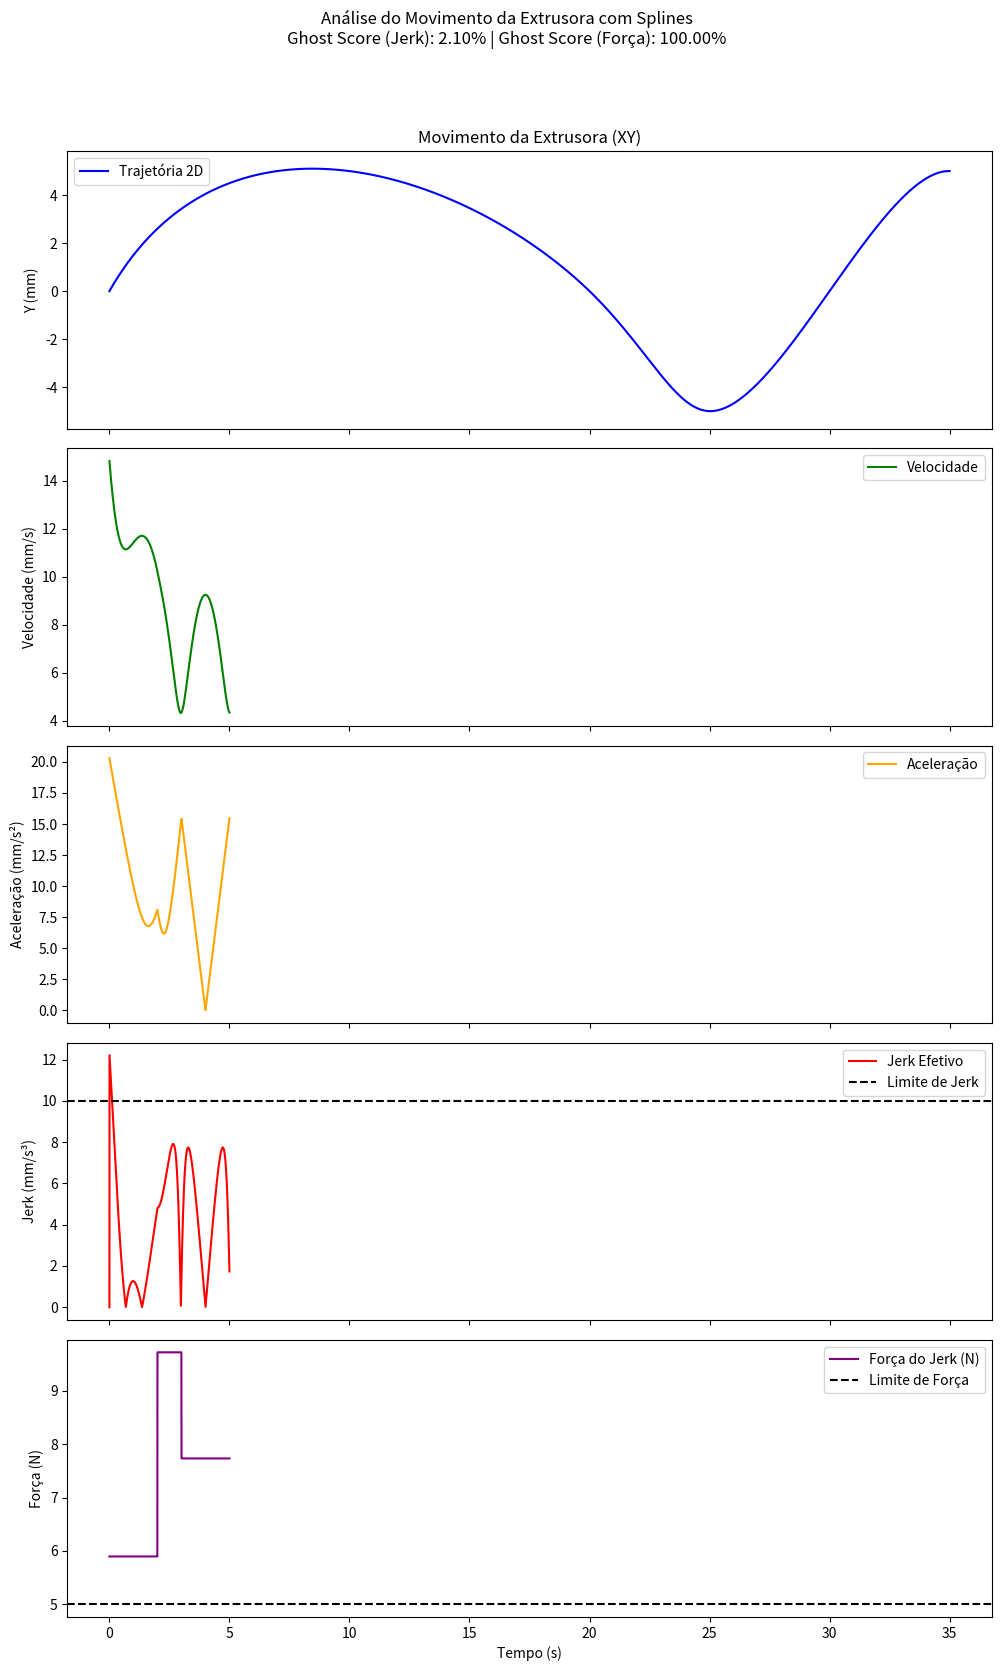

Generate this figure with matplotlib:
# Extrusora 3D com Splines Suavizadas (2D)
# Projeto de Matemática Computacional
# Objetivo: Suavizar o movimento da extrusora em 2D usando splines cúbicas e analisar jerk e forças envolvidas

import numpy as np  # Biblioteca para operações matemáticas e vetoriais
import matplotlib.pyplot as plt  # Biblioteca para gerar gráficos
from scipy.interpolate import CubicSpline  # Para gerar splines cúbicas

# -------------------------------
# 1. CONFIGURAÇÕES INICIAIS
# -------------------------------
massa = 0.5  # massa da extrusora (kg)
tempo_total = 5.0  # tempo total da simulação (s)
num_pontos = 6  # número de pontos de controle no caminho
jerk_limite = 10  # limite de jerk em mm/s³ (modelo inspirado no Marlin)
forca_jerk_limite = 5  # limite de força associada ao jerk (Newtons)

# Define os pontos de controle (tempo e posições X e Y)
t = np.linspace(0, tempo_total, num_pontos)  # tempo dos pontos de controle
x = np.array([0, 10, 20, 25, 30, 35])  # coordenadas X dos pontos de controle
y = np.array([0, 5, 0, -5, 0, 5])  # coordenadas Y dos pontos de controle

# -------------------------------
# 2. SPLINES CÚBICAS PARA X(t) E Y(t)
# -------------------------------
spline_x = CubicSpline(t, x)  # spline cúbica que modela X em função do tempo
spline_y = CubicSpline(t, y)  # spline cúbica que modela Y em função do tempo
t_fino = np.linspace(0, tempo_total, 1000)  # vetor de tempo com mais pontos para suavidade

# Avalia as posições ao longo do tempo
x_fino = spline_x(t_fino)  # posição X suavizada
y_fino = spline_y(t_fino)  # posição Y suavizada

# Calcula derivadas para obter velocidade, aceleração e jerk
vx = spline_x.derivative(1)(t_fino)  # velocidade em X
vy = spline_y.derivative(1)(t_fino)  # velocidade em Y
vel = np.sqrt(vx**2 + vy**2)  # módulo da velocidade

ax = spline_x.derivative(2)(t_fino)  # aceleração em X
ay = spline_y.derivative(2)(t_fino)  # aceleração em Y
acel = np.sqrt(ax**2 + ay**2)  # módulo da aceleração

jx = spline_x.derivative(3)(t_fino)  # jerk em X
jy = spline_y.derivative(3)(t_fino)  # jerk em Y
jerk = np.sqrt(jx**2 + jy**2)  # módulo do jerk

# -------------------------------
# 3. GHOST SCORE BASEADO NO JERK LIMITE
# -------------------------------
delta_v = np.abs(np.diff(vel))  # variação da velocidade entre dois pontos
jerk_efetivo = delta_v / np.diff(t_fino)  # jerk efetivo (mudança de vel. / tempo)
jerk_efetivo = np.concatenate([[0], jerk_efetivo])  # adiciona zero no início para manter tamanho

# Verifica onde o jerk efetivo excede o limite configurado
excede_limite = jerk_efetivo > jerk_limite

# Força associada ao jerk (massa * jerk)
forca_jerk = massa * jerk  # newtons
excede_forca = forca_jerk > forca_jerk_limite

# Scores de risco
ghost_score = np.sum(excede_limite) / len(jerk_efetivo) * 100  # % com jerk acima do limite
forca_ghost_score = np.sum(excede_forca) / len(forca_jerk) * 100  # % com força jerk acima do limite

# -------------------------------
# 4. PLOTAGEM DOS RESULTADOS
# -------------------------------
fig, axs = plt.subplots(5, 1, figsize=(10, 17), sharex=True)  # cria 5 gráficos empilhados

# Gráfico da trajetória XY
axs[0].plot(x_fino, y_fino, label="Trajetória 2D", color="blue")
axs[0].set_ylabel("Y (mm)")
axs[0].set_title("Movimento da Extrusora (XY)")
axs[0].legend()
axs[0].axis("equal")  # mantém proporção entre eixos

# Gráfico da velocidade
axs[1].plot(t_fino, vel, label="Velocidade", color="green")
axs[1].set_ylabel("Velocidade (mm/s)")
axs[1].legend()

# Gráfico da aceleração
axs[2].plot(t_fino, acel, label="Aceleração", color="orange")
axs[2].set_ylabel("Aceleração (mm/s²)")
axs[2].legend()

# Gráfico do jerk efetivo e limite
axs[3].plot(t_fino, jerk_efetivo, label="Jerk Efetivo", color="red")
axs[3].axhline(jerk_limite, color="black", linestyle="--", label="Limite de Jerk")
axs[3].set_ylabel("Jerk (mm/s³)")
axs[3].legend()

# Gráfico da força associada ao jerk
axs[4].plot(t_fino, forca_jerk, label="Força do Jerk (N)", color="purple")
axs[4].axhline(forca_jerk_limite, color="black", linestyle="--", label="Limite de Força")
axs[4].set_ylabel("Força (N)")
axs[4].set_xlabel("Tempo (s)")
axs[4].legend()

# Título geral e layout ajustado
plt.suptitle(f"Análise do Movimento da Extrusora com Splines\nGhost Score (Jerk): {ghost_score:.2f}% | Ghost Score (Força): {forca_ghost_score:.2f}%")
plt.tight_layout(rect=[0, 0, 1, 0.95])
plt.show()

# -------------------------------
# 5. CONCLUSÃO
# -------------------------------
print(f"Ghost Score baseado no jerk limite: {ghost_score:.2f}%")
print(f"Ghost Score baseado na força de jerk (massa * jerk): {forca_ghost_score:.2f}%")
print("Esses valores representam o percentual de movimento com risco de vibração/ghosting.")
